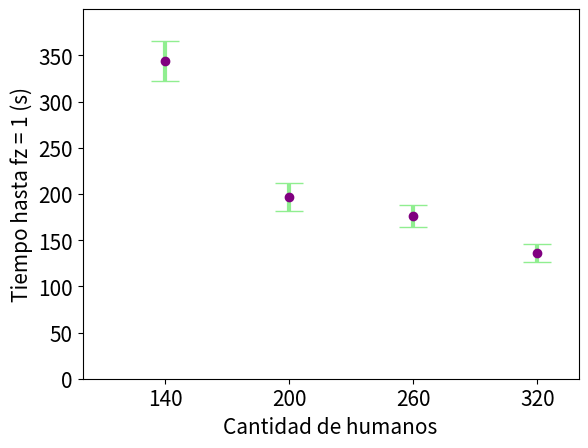

Write the Python code that produced this figure.
import matplotlib.pyplot as plt
import numpy as np

def draw(fp1, fp2, fp3, fp4):

    plt.rcParams.update({'font.size': 15})

    x = [140, 200, 260, 320]

    # promedio
    y = [fp1[0], fp2[0], fp3[0], fp4[0]]

    # desvio estandar
    yerr = [fp1[1], fp2[1], fp3[1], fp4[1]]

    fig, ax = plt.subplots()

    ax.errorbar(x, y, yerr, fmt='o', linewidth=1, markersize=6, capsize=10, color="purple", ecolor='lightgreen', elinewidth=3, label='11')

    ax.set(xlim=(100, 340), xticks=x,
           ylim=(0, 400), yticks=np.arange(0,400,50))

    plt.xlabel('Cantidad de humanos')
    plt.ylabel('Tiempo hasta fz = 1 (s)')

    plt.show()



if __name__ == '__main__':
    aux140 = [344.02, 22]
    aux200 = [196.36, 15]
    aux260 = [176.23, 12]
    aux320 = [136.19, 10]
    draw(aux140,aux200, aux260, aux320)

